Labelled photos from "processed", an image-classification folder in bou-eng/car_body_classifier. The possible labels are: micro car, open wheel car, station wagon.

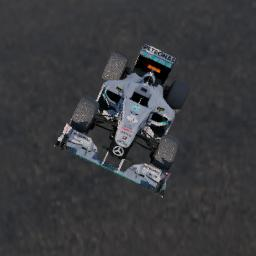
Label: open wheel car

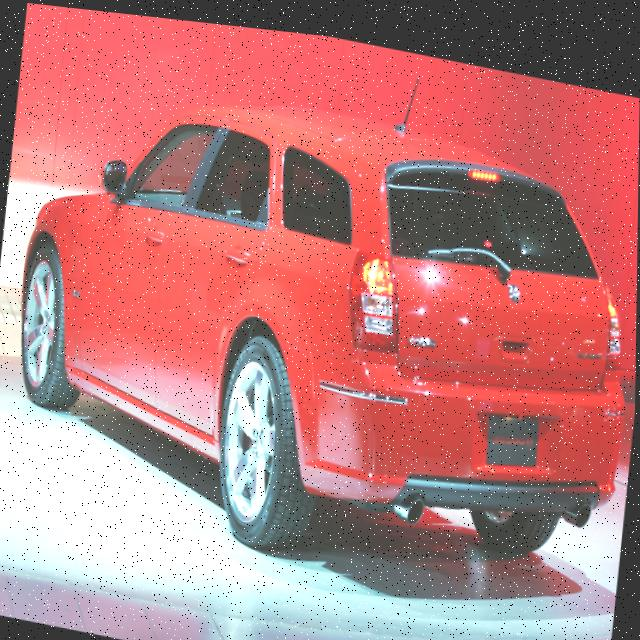
Label: station wagon

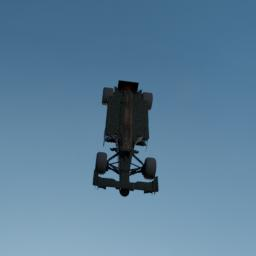
Label: open wheel car

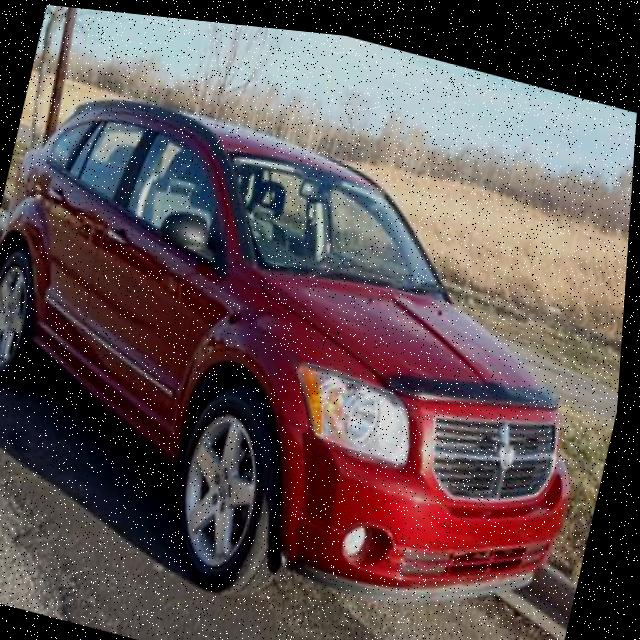
Label: station wagon

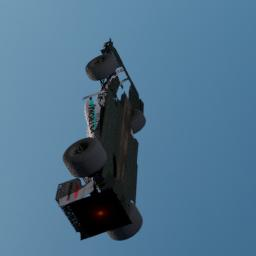
Label: open wheel car

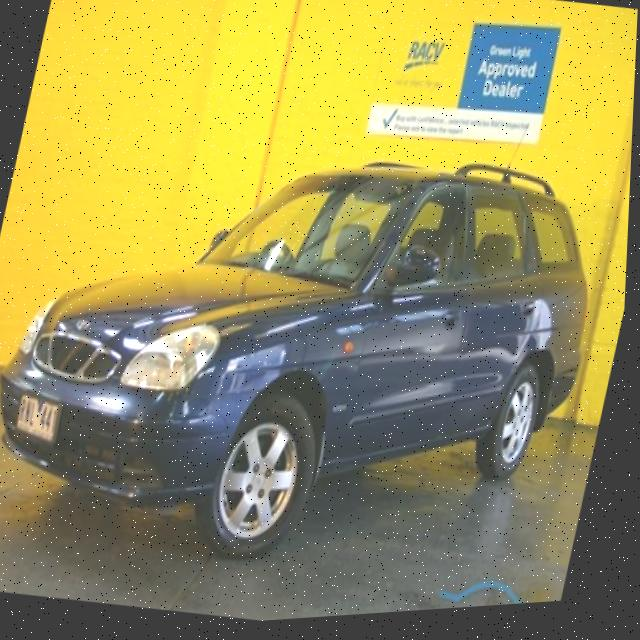
Label: station wagon
